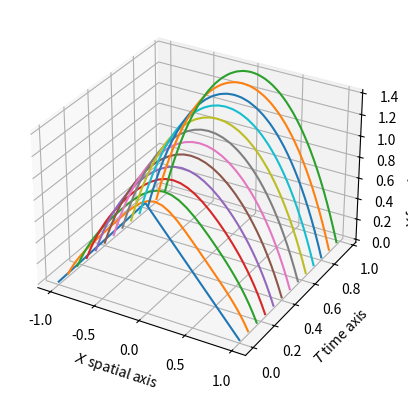

The matplotlib source for this figure:
# importing necessary libraries
import math
import sympy as sp
import numpy as np
import matplotlib.pyplot as plt
from mpl_toolkits import mplot3d

x, t = sp.symbols("x t")


def task4(a, b, k, T, phi, g1, g2, f):
    x_h = (b - a) / 50
    x_h_step_amount = int((b - a) / x_h) + 1
    t_h = 0.5 * x_h**2 / k
    t_h_step_amount = int(T / t_h) + 1
    x_hs = np.linspace(a, b, x_h_step_amount)
    t_hs = np.linspace(0, T, t_h_step_amount)

    matrix = np.zeros(shape=(t_h_step_amount, x_h_step_amount))

    # initial condition
    matrix[0, 1:-1] = np.array(
        [phi(x_hs[i], t_hs[0]) for i in range(1, x_h_step_amount - 1)]
    )

    # bounds condition
    matrix[:, 0] = np.array([g1(x_hs[0], t_hs[i]) for i in range(t_h_step_amount)])
    matrix[:, -1] = np.array([g2(x_hs[-1], t_hs[i]) for i in range(t_h_step_amount)])

    coef = np.array(
        [k * t_h / x_h**2, 1 - 2 * k * t_h / x_h**2, k * t_h / x_h**2]
    )

    for i in range(1, t_h_step_amount):
        for j in range(1, x_h_step_amount - 1):
            matrix[i][j] = matrix[i - 1, j - 1 : j + 2].dot(coef) + t_h * f(
                x_hs[j], t_hs[i - 1]
            )

    # plotting
    ax = plt.axes(projection="3d")
    ax.set_ylabel("$T$ time axis")
    ax.set_xlabel("$X$ spatial axis")
    ax.set_zlabel("$Y$ function value axis")

    for i in range(0, t_h_step_amount, 20):
        ax.plot3D(x_hs, np.array([t_hs[i]] * x_h_step_amount), matrix[i, :])

    plt.show()


k = 0.2
T = 1
a, b = -1, 1
phi = sp.lambdify((x, t), 1 - sp.Abs(x))
g1 = sp.lambdify((x, t), 0)
g2 = sp.lambdify((x, t), 0)
f = sp.lambdify((x, t), 1)

task4(a, b, k, T, phi, g1, g2, f)
